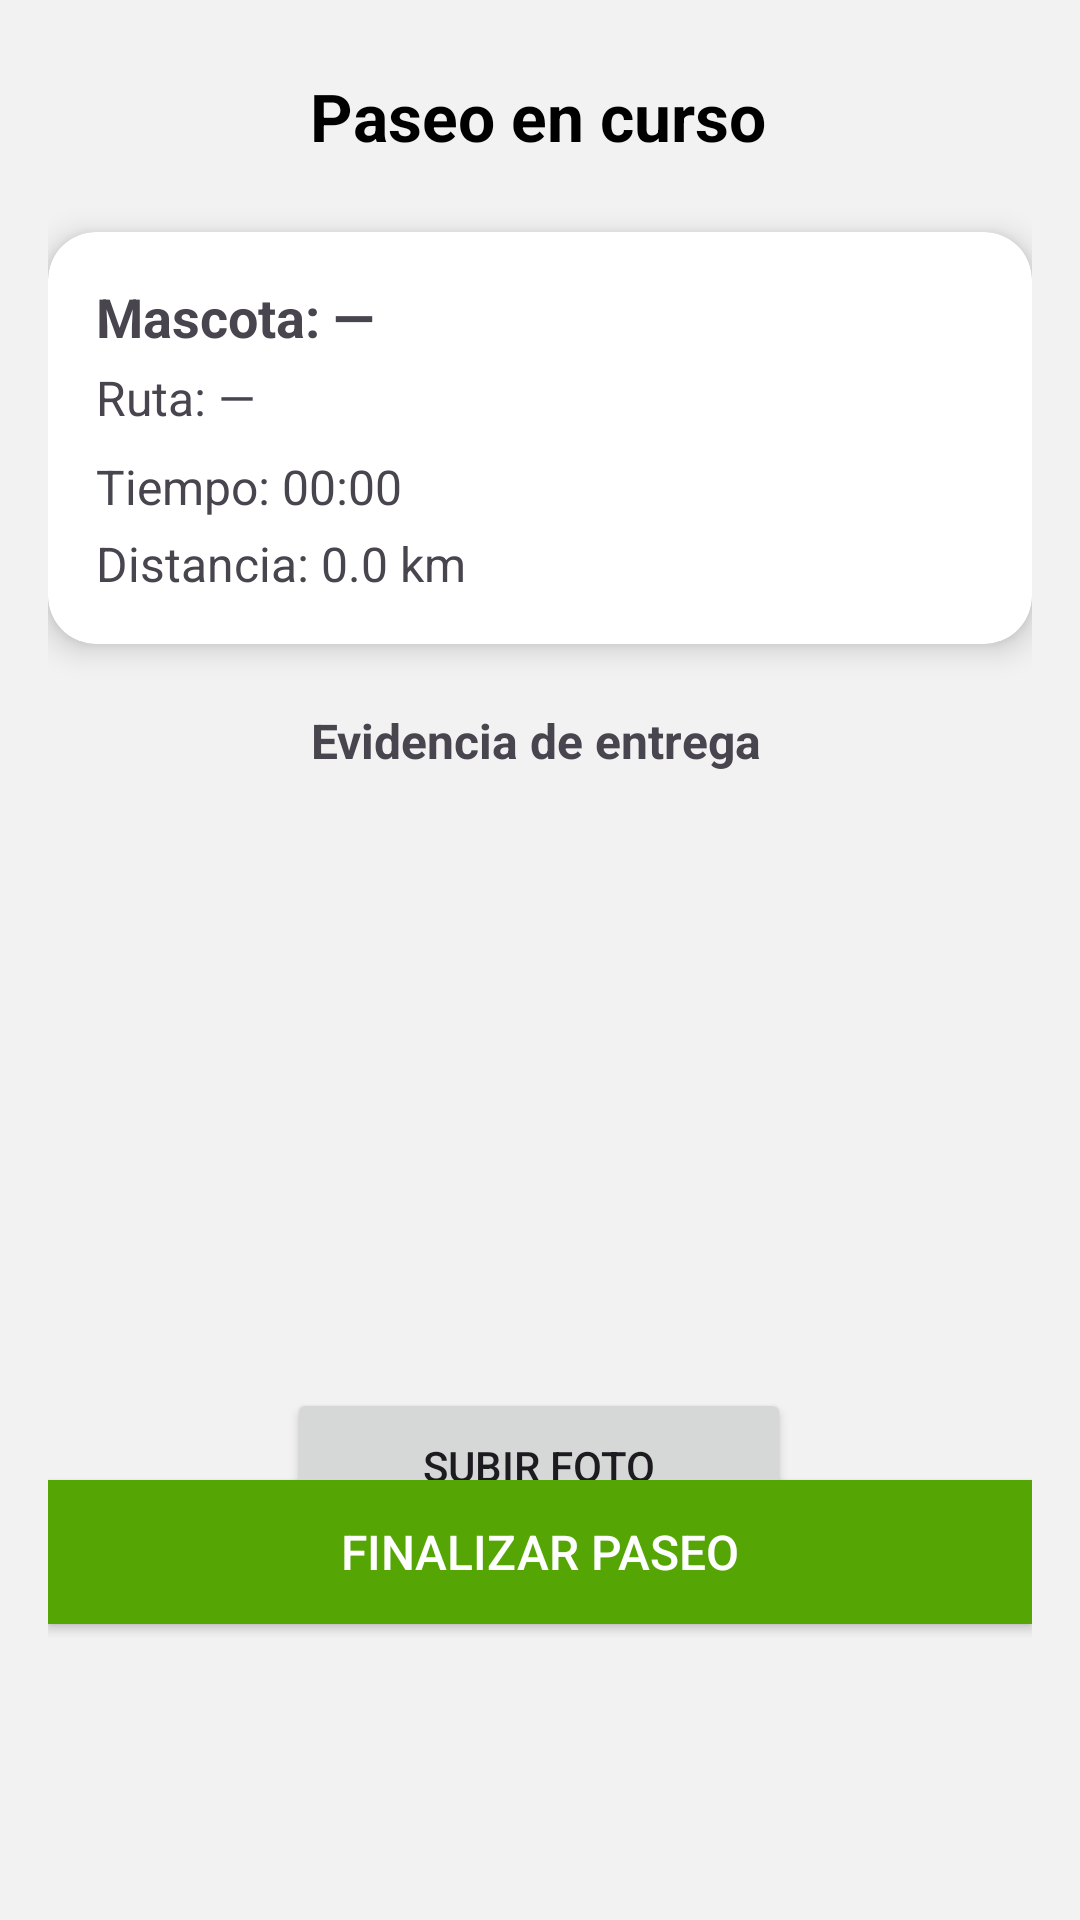

This screen was rendered from an Android layout file. Write that file and the resources it references.
<!-- AndroidManifest.xml: application theme Theme.AnimalCrossing -->
<!-- res/layout/fragment_walk_in_progress.xml -->
<?xml version="1.0" encoding="utf-8"?>
<androidx.constraintlayout.widget.ConstraintLayout
    xmlns:android="http://schemas.android.com/apk/res/android"
    xmlns:app="http://schemas.android.com/apk/res-auto"
    xmlns:tools="http://schemas.android.com/tools"
    android:layout_width="match_parent"
    android:layout_height="match_parent"
    android:padding="16dp"
    android:background="@color/background"
    tools:context=".WalkInProgress">

    <TextView
        android:id="@+id/walkTitle"
        android:layout_width="wrap_content"
        android:layout_height="wrap_content"
        android:layout_marginTop="8dp"
        android:text="Paseo en curso"
        android:textColor="@color/black"
        android:textSize="22sp"
        android:textStyle="bold"
        app:layout_constraintEnd_toEndOf="parent"
        app:layout_constraintHorizontal_bias="0.497"
        app:layout_constraintStart_toStartOf="parent"
        app:layout_constraintTop_toTopOf="parent" />

    <androidx.cardview.widget.CardView
        android:id="@+id/walkInfoCard"
        android:layout_width="0dp"
        android:layout_height="wrap_content"
        android:layout_marginTop="24dp"
        app:cardCornerRadius="16dp"
        app:cardElevation="6dp"
        app:layout_constraintTop_toBottomOf="@id/walkTitle"
        app:layout_constraintStart_toStartOf="parent"
        app:layout_constraintEnd_toEndOf="parent">

        <LinearLayout
            android:layout_width="match_parent"
            android:layout_height="wrap_content"
            android:orientation="vertical"
            android:padding="16dp">

            <TextView
                android:id="@+id/walkPetName"
                android:layout_width="wrap_content"
                android:layout_height="wrap_content"
                android:text="Mascota: —"
                android:textSize="18sp"
                android:textStyle="bold" />

            <TextView
                android:id="@+id/walkRouteName"
                android:layout_width="wrap_content"
                android:layout_height="wrap_content"
                android:layout_marginTop="4dp"
                android:text="Ruta: —"
                android:textSize="16sp" />

            <TextView
                android:id="@+id/walkTime"
                android:layout_width="wrap_content"
                android:layout_height="wrap_content"
                android:layout_marginTop="8dp"
                android:text="Tiempo: 00:00"
                android:textSize="16sp" />

            <TextView
                android:id="@+id/walkDistance"
                android:layout_width="wrap_content"
                android:layout_height="wrap_content"
                android:layout_marginTop="4dp"
                android:text="Distancia: 0.0 km"
                android:textSize="16sp" />

        </LinearLayout>
    </androidx.cardview.widget.CardView>


    <Button
        android:id="@+id/uploadPhotoButton"
        android:layout_width="168dp"
        android:layout_height="52dp"
        android:layout_marginTop="248dp"
        android:text="Subir foto"
        app:layout_constraintBottom_toBottomOf="parent"
        app:layout_constraintEnd_toEndOf="parent"
        app:layout_constraintHorizontal_bias="0.497"
        app:layout_constraintStart_toStartOf="parent"
        app:layout_constraintTop_toBottomOf="@+id/walkInfoCard"
        app:layout_constraintVertical_bias="0.0" />

    <ImageView
        android:id="@+id/evidenceImage"
        android:layout_width="212dp"
        android:layout_height="193dp"
        android:layout_marginBottom="8dp"
        android:background="@drawable/dog_placeholder"
        android:scaleType="centerCrop"
        app:layout_constraintBottom_toTopOf="@+id/uploadPhotoButton"
        app:layout_constraintEnd_toEndOf="parent"
        app:layout_constraintHorizontal_bias="0.497"
        app:layout_constraintStart_toStartOf="parent"
        app:layout_constraintTop_toBottomOf="@+id/walkInfoCard"
        app:layout_constraintVertical_bias="0.913" />

    <TextView
        android:layout_width="wrap_content"
        android:layout_height="wrap_content"
        android:text="Evidencia de entrega"
        android:textSize="16sp"
        android:textStyle="bold"
        app:layout_constraintBottom_toTopOf="@+id/evidenceImage"
        app:layout_constraintEnd_toEndOf="parent"
        app:layout_constraintHorizontal_bias="0.493"
        app:layout_constraintStart_toStartOf="parent"
        app:layout_constraintTop_toBottomOf="@+id/walkInfoCard"
        app:layout_constraintVertical_bias="1.0" />

    <Button
        android:id="@+id/finishWalkButton"
        android:layout_width="0dp"
        android:layout_height="wrap_content"
        android:layout_marginBottom="104dp"
        android:background="@color/darkGreen"
        android:text="Finalizar paseo"
        android:textColor="@color/white"
        android:textSize="16sp"
        app:layout_constraintBottom_toBottomOf="parent"
        app:layout_constraintEnd_toEndOf="parent"
        app:layout_constraintHorizontal_bias="0.0"
        app:layout_constraintStart_toStartOf="parent"
        app:layout_constraintTop_toBottomOf="@+id/uploadPhotoButton" />

</androidx.constraintlayout.widget.ConstraintLayout>
<!-- resources referenced by this layout -->
<resources>
  <color name="background">#F2F2F2</color>
  <color name="black">#000000</color>
  <color name="darkGreen">#55A605</color>
  <color name="white">#FFFFFF</color>
  <style name="Theme.AnimalCrossing" parent="Theme.Material3.Light.NoActionBar" />
</resources>
